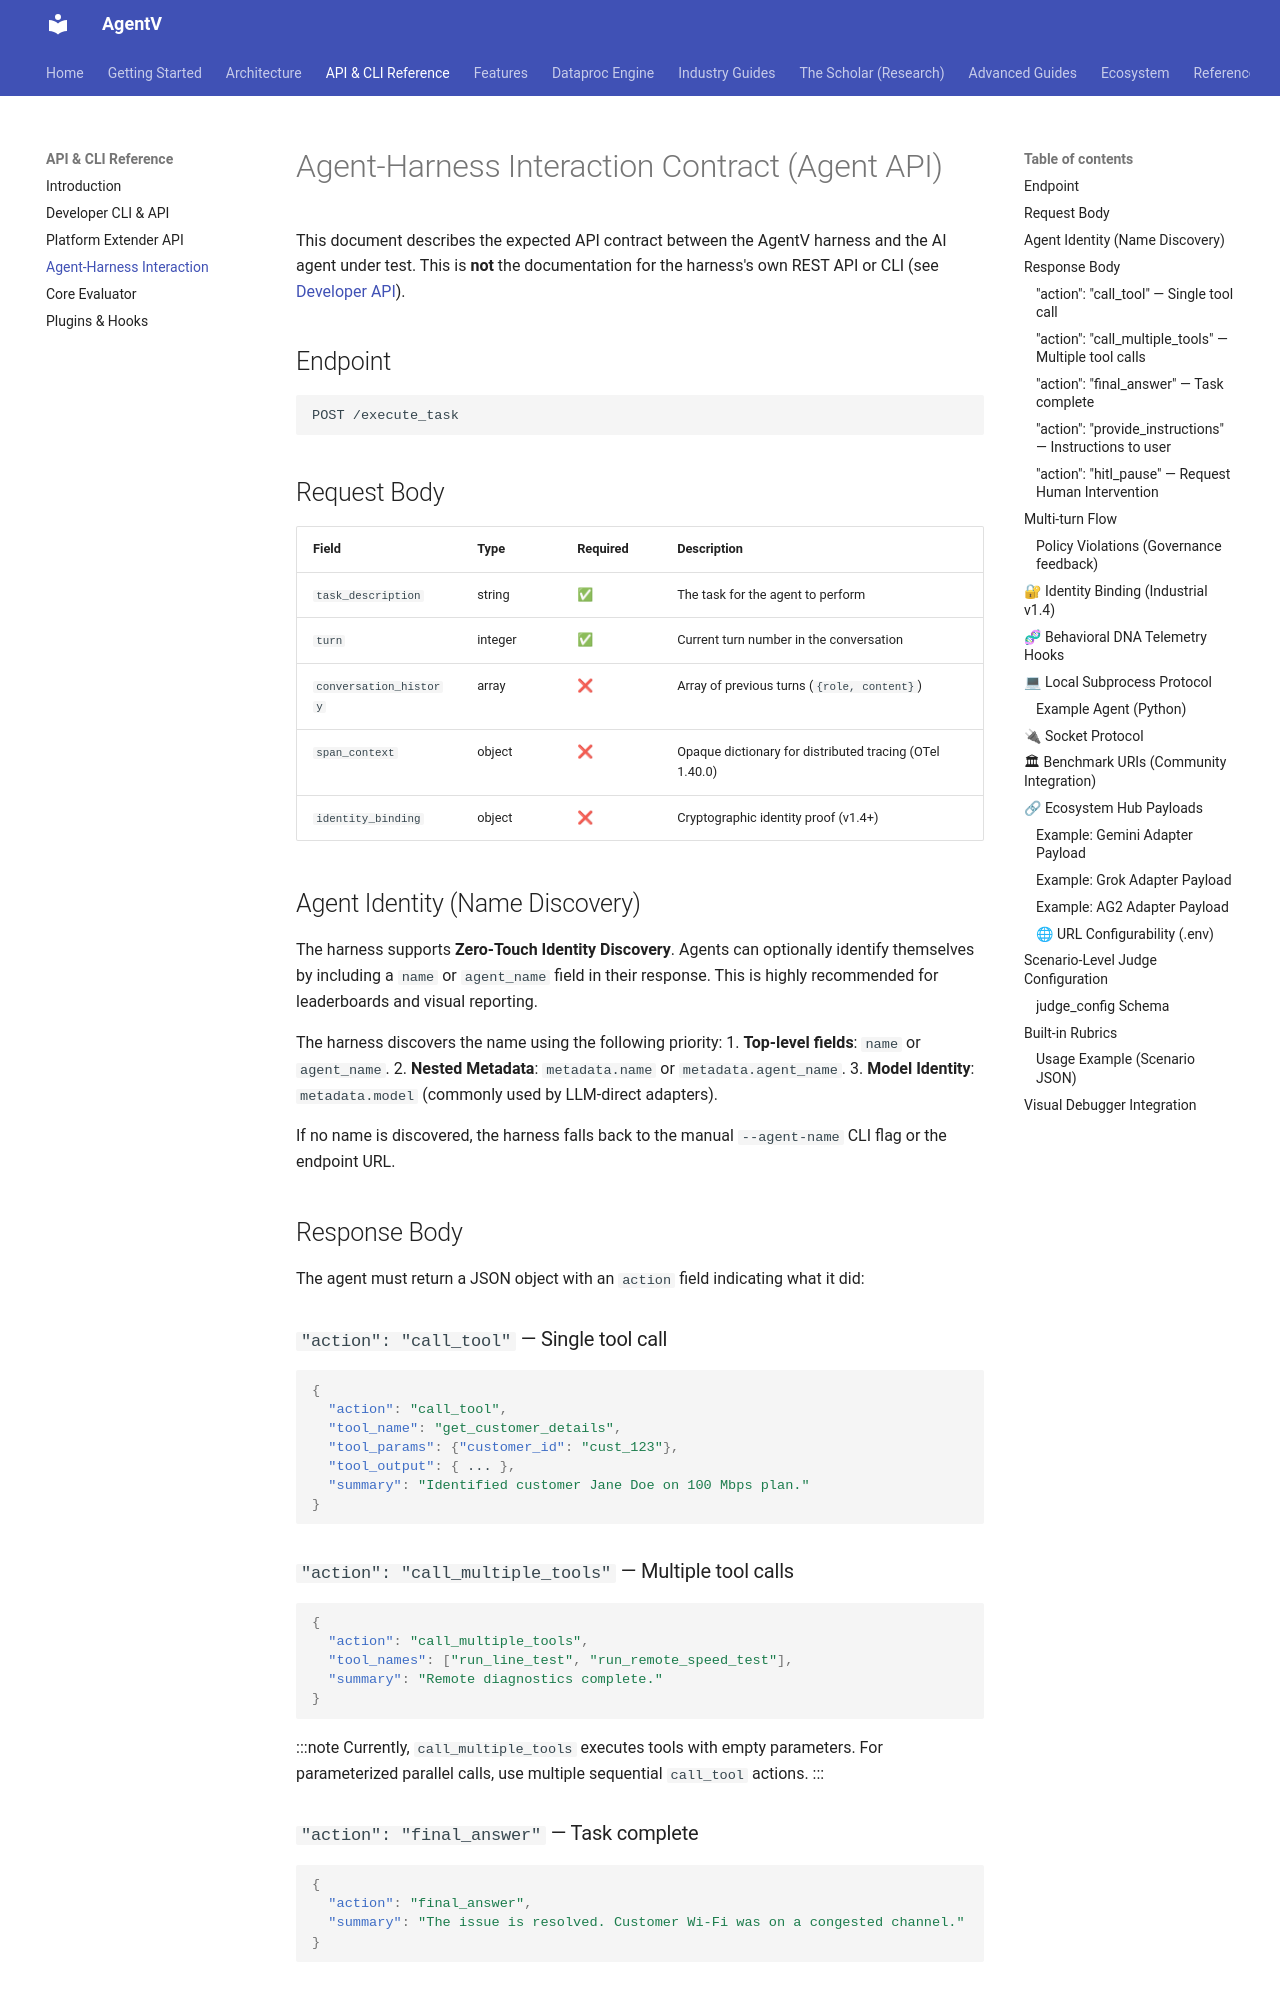

repository: najeed/ai-agent-eval-harness · page: old-dev/agent_api/index.html · generator: mkdocs

# Agent-Harness Interaction Contract (Agent API)

This document describes the expected API contract between the MultiAgentEval harness and the AI agent under test. This is **not** the documentation for the harness's own REST API or CLI (see [Developer API](api/developer_api.md)).

## Endpoint

```
POST /execute_task
```

## Request Body

| Field | Type | Required | Description |
|---|---|---|--|
| `task_description` | string | ✅ | The task for the agent to perform |
| `turn` | integer | ✅ | Current turn number in the conversation |
| `conversation_history` | array | ❌ | Array of previous turns (`{role, content}`) |
| `span_context` | object | ❌ | Opaque dictionary for distributed tracing (OTel 1.40.0) |


## Agent Identity (Name Discovery)

The harness supports **Zero-Touch Identity Discovery**. Agents can optionally identify themselves by including a `name` or `agent_name` field in their response. This is highly recommended for leaderboards and visual reporting.

The harness discovers the name using the following priority:
1.  **Top-level fields**: `name` or `agent_name`.
2.  **Nested Metadata**: `metadata.name` or `metadata.agent_name`.
3.  **Model Identity**: `metadata.model` (commonly used by LLM-direct adapters).

If no name is discovered, the harness falls back to the manual `--agent-name` CLI flag or the endpoint URL.

## Response Body

The agent must return a JSON object with an `action` field indicating what it did:

### `"action": "call_tool"` — Single tool call
```json
{
  "action": "call_tool",
  "tool_name": "get_customer_details",
  "tool_params": {"customer_id": "cust_123"},
  "tool_output": { ... },
  "summary": "Identified customer Jane Doe on 100 Mbps plan."
}
```

### `"action": "call_multiple_tools"` — Multiple tool calls
```json
{
  "action": "call_multiple_tools",
  "tool_names": ["run_line_test", "run_remote_speed_test"],
  "tool_outputs": [{ ... }, { ... }],
  "summary": "Remote diagnostics complete."
}
```

### `"action": "final_answer"` — Task complete
```json
{
  "action": "final_answer",
  "summary": "The issue is resolved. Customer Wi-Fi was on a congested channel."
}
```

### `"action": "provide_instructions"` — Instructions to user
```json
{
  "action": "provide_instructions",
  "instructions": "Please connect via Ethernet and run a speed test.",
  "summary": "Guided customer to perform a local speed test."
}
```
